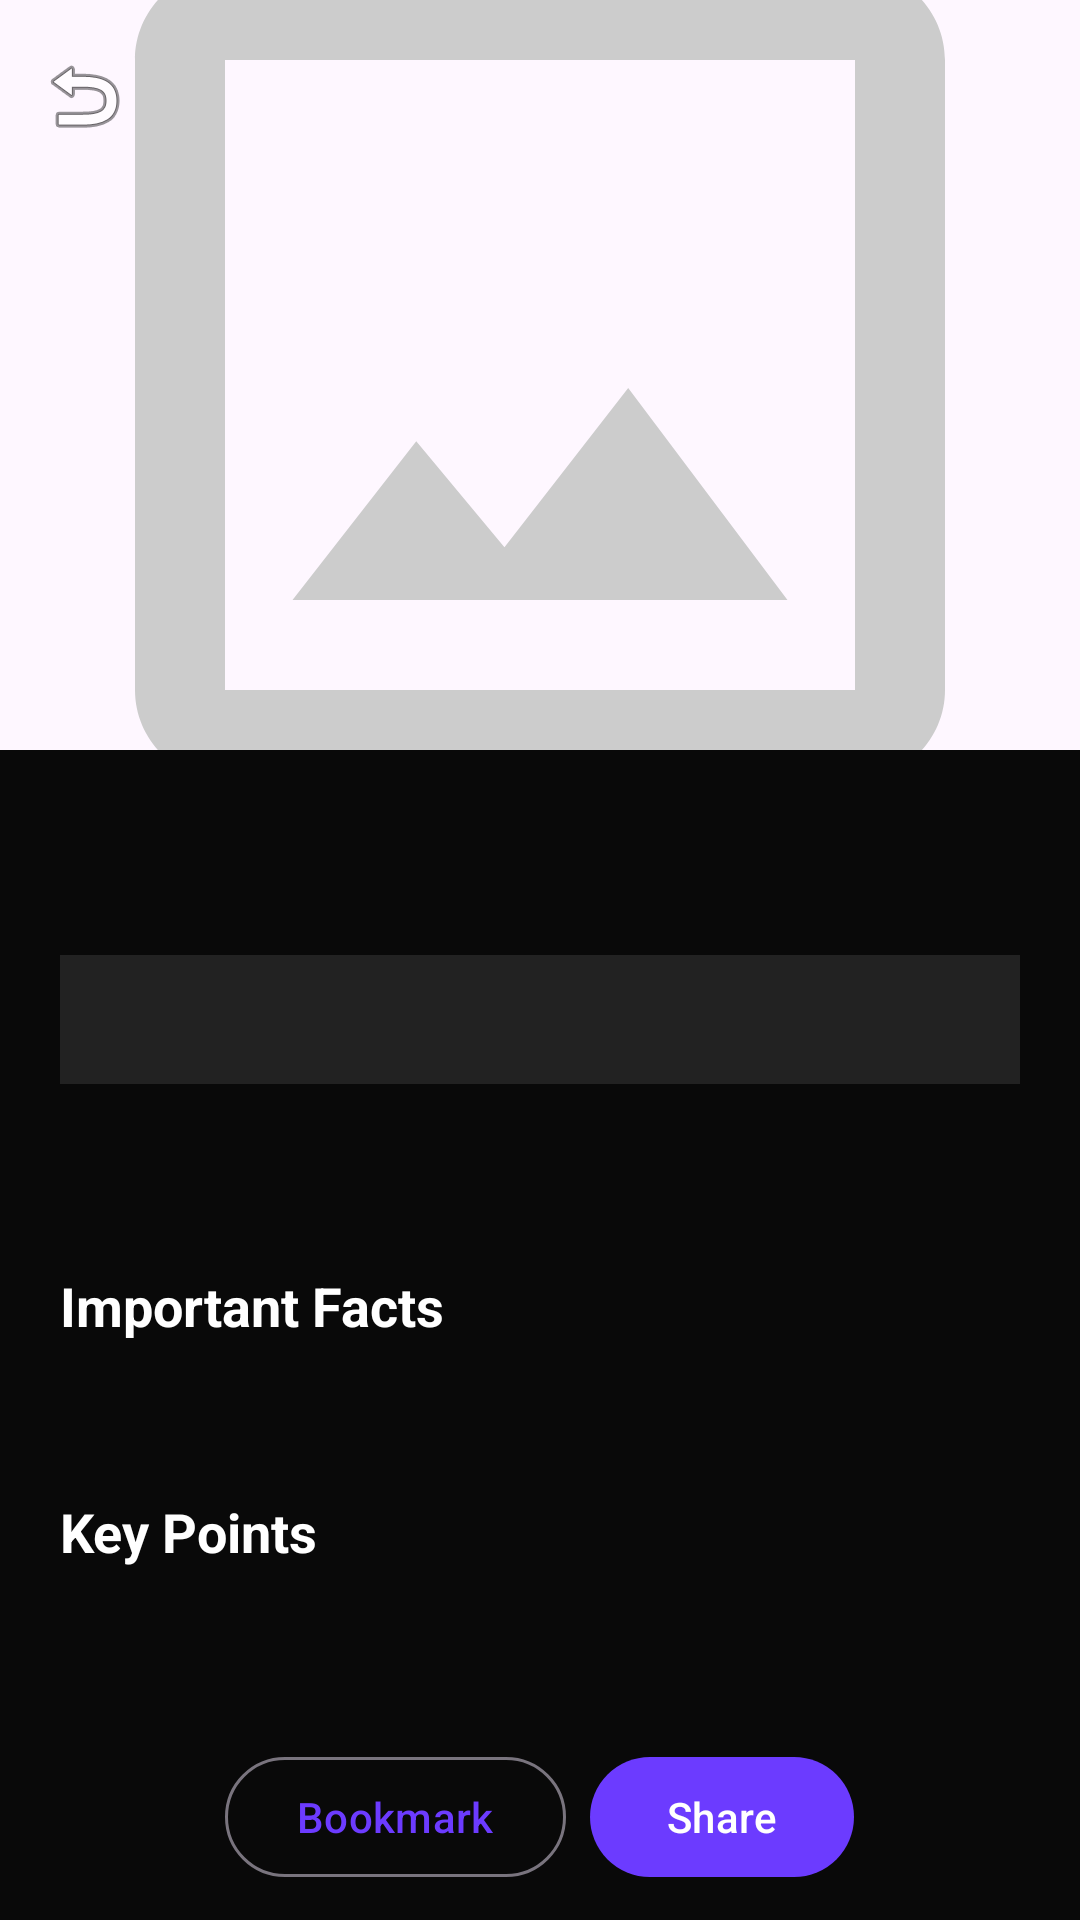

The Android layout XML behind this screen, and the referenced resources:
<!-- AndroidManifest.xml: application theme Theme.GKGSMaster -->
<!-- res/layout/fragment_learning_detail.xml -->
<?xml version="1.0" encoding="utf-8"?>
<androidx.coordinatorlayout.widget.CoordinatorLayout xmlns:android="http://schemas.android.com/apk/res/android"
    xmlns:app="http://schemas.android.com/apk/res-auto"
    xmlns:tools="http://schemas.android.com/tools"
    android:layout_width="match_parent"
    android:layout_height="match_parent"
    android:background="@color/bg_dark">

    <com.google.android.material.appbar.AppBarLayout
        android:id="@+id/appBar"
        android:layout_width="match_parent"
        android:layout_height="250dp">

        <com.google.android.material.appbar.CollapsingToolbarLayout
            android:layout_width="match_parent"
            android:layout_height="match_parent"
            app:contentScrim="?attr/colorPrimary"
            app:layout_scrollFlags="scroll|exitUntilCollapsed"
            app:titleEnabled="false">

            <ImageView
                android:id="@+id/ivHeader"
                android:layout_width="match_parent"
                android:layout_height="match_parent"
                android:scaleType="centerCrop"
                android:src="@drawable/ic_placeholder"
                app:layout_collapseMode="parallax" />

            <com.google.android.material.appbar.MaterialToolbar
                android:id="@+id/toolbar"
                android:layout_width="match_parent"
                android:layout_height="?attr/actionBarSize"
                app:layout_collapseMode="pin"
                app:navigationIcon="@android:drawable/ic_menu_revert" />

        </com.google.android.material.appbar.CollapsingToolbarLayout>
    </com.google.android.material.appbar.AppBarLayout>

    <androidx.core.widget.NestedScrollView
        android:layout_width="match_parent"
        android:layout_height="match_parent"
        app:layout_behavior="@string/appbar_scrolling_view_behavior">

        <LinearLayout
            android:layout_width="match_parent"
            android:layout_height="wrap_content"
            android:orientation="vertical"
            android:padding="20dp">

            <TextView
                android:id="@+id/tvTitle"
                android:layout_width="match_parent"
                android:layout_height="wrap_content"
                android:textColor="@color/white"
                android:textSize="24sp"
                android:textStyle="bold"
                tools:text="Indian History: Mauryan Empire" />

            <TextView
                android:id="@+id/tvHighlights"
                android:layout_width="match_parent"
                android:layout_height="wrap_content"
                android:layout_marginTop="16dp"
                android:background="#1AFFFFFF"
                android:padding="12dp"
                android:textColor="@color/accent"
                android:textStyle="italic" />

            <TextView
                android:id="@+id/tvContent"
                android:layout_width="match_parent"
                android:layout_height="wrap_content"
                android:layout_marginTop="16dp"
                android:lineSpacingExtra="4dp"
                android:textColor="@color/text_secondary"
                android:textSize="16sp" />

            <TextView
                android:layout_width="wrap_content"
                android:layout_height="wrap_content"
                android:layout_marginTop="24dp"
                android:text="Important Facts"
                android:textColor="@color/white"
                android:textSize="18sp"
                android:textStyle="bold" />

            <TextView
                android:id="@+id/tvImportantFacts"
                android:layout_width="match_parent"
                android:layout_height="wrap_content"
                android:layout_marginTop="8dp"
                android:textColor="@color/text_secondary" />

            <TextView
                android:layout_width="wrap_content"
                android:layout_height="wrap_content"
                android:layout_marginTop="24dp"
                android:text="Key Points"
                android:textColor="@color/white"
                android:textSize="18sp"
                android:textStyle="bold" />

            <TextView
                android:id="@+id/tvBulletPoints"
                android:layout_width="match_parent"
                android:layout_height="wrap_content"
                android:layout_marginTop="8dp"
                android:textColor="@color/text_secondary" />

            <LinearLayout
                android:layout_width="match_parent"
                android:layout_height="wrap_content"
                android:layout_marginTop="32dp"
                android:gravity="center"
                android:orientation="horizontal">

                <com.google.android.material.button.MaterialButton
                    android:id="@+id/btnBookmark"
                    style="@style/Widget.Material3.Button.OutlinedButton"
                    android:layout_width="wrap_content"
                    android:layout_height="wrap_content"
                    android:layout_marginEnd="8dp"
                    android:text="Bookmark" />

                <com.google.android.material.button.MaterialButton
                    android:id="@+id/btnShare"
                    android:layout_width="wrap_content"
                    android:layout_height="wrap_content"
                    android:text="Share" />

            </LinearLayout>

        </LinearLayout>
    </androidx.core.widget.NestedScrollView>

</androidx.coordinatorlayout.widget.CoordinatorLayout>
<!-- resources referenced by this layout -->
<resources>
  <color name="accent">#FF8A00</color>
  <color name="bg_dark">#090909</color>
  <color name="text_secondary">#B3FFFFFF</color>
  <color name="white">#FFFFFFFF</color>
  <!-- drawable ic_placeholder (drawable) -->
  <?xml version="1.0" encoding="utf-8"?>
  <vector xmlns:android="http://schemas.android.com/apk/res/android"
      android:width="24dp"
      android:height="24dp"
      android:viewportWidth="24"
      android:viewportHeight="24">
      <path
          android:fillColor="#CCCCCC"
          android:pathData="M19,3H5C3.9,3 3,3.9 3,5V19C3,20.1 3.9,21 5,21H19C20.1,21 21,20.1 21,19V5C21,3.9 20.1,3 19,3M19,19H5V5H19V19M13.96,12.29L11.21,15.83L9.25,13.47L6.5,17H17.5L13.96,12.29Z" />
  </vector>
  <style name="Theme.GKGSMaster" parent="Base.Theme.GKGSMaster" />
  <style name="Base.Theme.GKGSMaster" parent="Theme.Material3.DayNight.NoActionBar">
          
          <item name="colorPrimary">@color/primary</item>
          <item name="colorOnPrimary">@color/white</item>
          <item name="colorPrimaryContainer">@color/glow</item>
          <item name="colorOnPrimaryContainer">@color/white</item>
  
          
          <item name="colorSecondary">@color/secondary</item>
          <item name="colorOnSecondary">@color/black</item>
          <item name="colorSecondaryContainer">@color/glass_white</item>
  
          
          <item name="colorTertiary">@color/accent</item>
          <item name="colorOnTertiary">@color/white</item>
  
          
          <item name="android:statusBarColor">?attr/colorPrimary</item>
          <item name="android:windowLightStatusBar">false</item>
      </style>
  <color name="primary">#6C3BFF</color>
  <color name="glow">#9D4DFF</color>
  <color name="secondary">#00D4FF</color>
  <color name="black">#FF000000</color>
  <color name="glass_white">#1AFFFFFF</color>
</resources>
